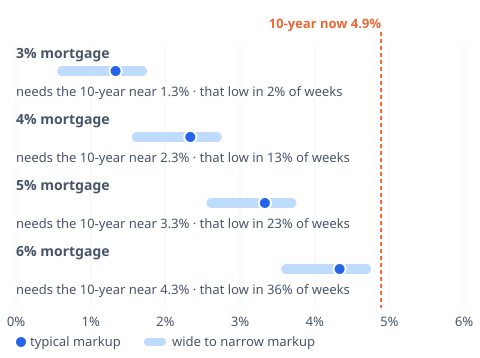

Values plotted in this chart, from the file beside it:
target, base_needed_wide_gap, base_needed, base_needed_tight_gap, share_of_weeks_10y_at_or_below
3, 0.552, 1.334, 1.756, 0.0207
4, 1.552, 2.334, 2.756, 0.1285
5, 2.552, 3.334, 3.756, 0.2253
6, 3.552, 4.334, 4.756, 0.3593
